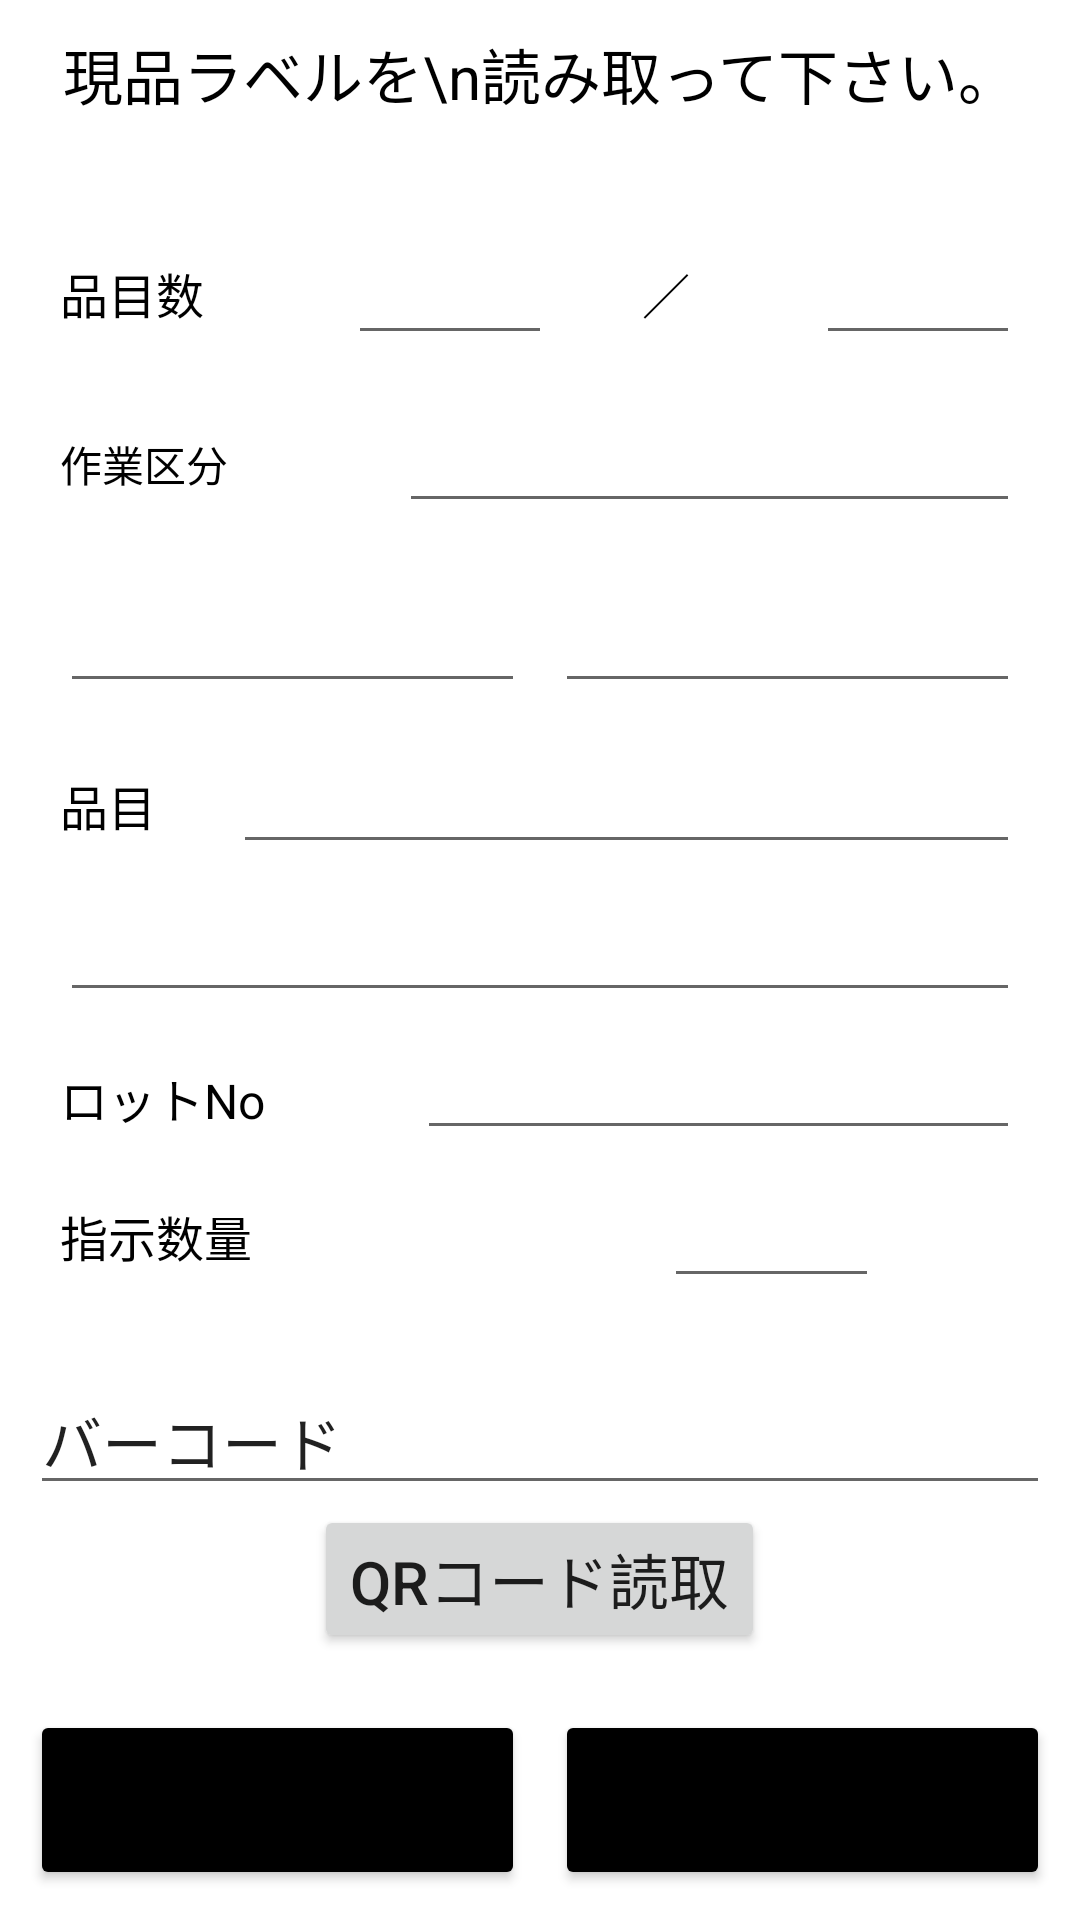

This screen was rendered from an Android layout file. Write that file and the resources it references.
<!-- AndroidManifest.xml: application theme Theme.TestLogiStream -->
<!-- res/layout/activity_pick_genpin.xml -->
<?xml version="1.0" encoding="utf-8"?>
<androidx.constraintlayout.widget.ConstraintLayout xmlns:android="http://schemas.android.com/apk/res/android"
    xmlns:app="http://schemas.android.com/apk/res-auto"
    xmlns:tools="http://schemas.android.com/tools"
    android:layout_width="match_parent"
    android:layout_height="match_parent"
    tools:context=".Pick_GenpinActivity">

    <LinearLayout
        android:layout_width="match_parent"
        android:layout_height="match_parent"
        android:orientation="vertical"
        android:layout_margin="10dp"
        tools:layout_editor_absoluteX="344dp"
        tools:layout_editor_absoluteY="249dp">

        <TextView
            android:id="@+id/titleText"
            android:layout_width="match_parent"
            android:layout_height="59dp"
            android:text="現品ラベルを\n読み取って下さい。"
            android:textAlignment="center"
            android:textColor="@color/black"
            android:textSize="20dp" />

        <LinearLayout
            android:layout_width="match_parent"
            android:layout_height="368dp"
            android:layout_marginLeft="10dp"
            android:layout_marginRight="10dp"
            android:orientation="vertical">

            <LinearLayout
                android:layout_width="match_parent"
                android:layout_height="56dp"
                android:orientation="horizontal">

                <TextView
                    android:id="@+id/textView9"
                    android:layout_width="wrap_content"
                    android:layout_height="wrap_content"
                    android:layout_weight="1"
                    android:text="品目数"
                    android:textColor="@color/black"
                    android:textSize="16dp" />

                <EditText
                    android:id="@+id/pickItemCntText"
                    android:layout_width="20dp"
                    android:layout_height="wrap_content"
                    android:layout_weight="1"
                    android:ems="10"
                    android:inputType="number"
                    android:textColor="@color/black"
                    android:textSize="24dp"
                    android:textStyle="bold" />

                <TextView
                    android:id="@+id/textView10"
                    android:layout_width="10dp"
                    android:layout_height="wrap_content"
                    android:layout_marginLeft="30dp"
                    android:layout_weight="1"
                    android:text="／"
                    android:textColor="@color/black"
                    android:textSize="16dp" />

                <EditText
                    android:id="@+id/pickItemMaxText"
                    android:layout_width="20dp"
                    android:layout_height="wrap_content"
                    android:layout_weight="1"
                    android:ems="10"
                    android:inputType="number"
                    android:textColor="@color/black"
                    android:textSize="24dp"
                    android:textStyle="bold" />
            </LinearLayout>

            <LinearLayout
                android:layout_width="match_parent"
                android:layout_height="60dp"
                android:orientation="horizontal">

                <TextView
                    android:id="@+id/textView11"
                    android:layout_width="wrap_content"
                    android:layout_height="wrap_content"
                    android:layout_weight="1"
                    android:text="作業区分"
                    android:textColor="@color/black" />

                <EditText
                    android:id="@+id/pickWorkClassText"
                    android:layout_width="150dp"
                    android:layout_height="wrap_content"
                    android:layout_weight="1"
                    android:ems="10"
                    android:inputType="textPersonName"
                    android:textColor="@color/black"
                    android:textSize="24dp"
                    android:textStyle="bold" />
            </LinearLayout>

            <LinearLayout
                android:layout_width="match_parent"
                android:layout_height="59dp"
                android:orientation="horizontal">

                <EditText
                    android:id="@+id/pickStrageText"
                    android:layout_width="wrap_content"
                    android:layout_height="wrap_content"
                    android:layout_marginRight="10dp"
                    android:layout_weight="1"
                    android:ems="10"
                    android:inputType="textPersonName"
                    android:textColor="@color/black"
                    android:textSize="24dp"
                    android:textStyle="bold" />

                <EditText
                    android:id="@+id/pickLocationText"
                    android:layout_width="wrap_content"
                    android:layout_height="wrap_content"
                    android:layout_weight="1"
                    android:ems="10"
                    android:inputType="textPersonName"
                    android:textColor="@color/black"
                    android:textSize="24dp"
                    android:textStyle="bold" />
            </LinearLayout>

            <LinearLayout
                android:layout_width="match_parent"
                android:layout_height="wrap_content"
                android:orientation="horizontal">

                <TextView
                    android:id="@+id/textView12"
                    android:layout_width="wrap_content"
                    android:layout_height="wrap_content"
                    android:layout_weight="1"
                    android:text="品目"
                    android:textColor="@color/black"
                    android:textSize="16dp" />

                <EditText
                    android:id="@+id/pickItemCodeText"
                    android:layout_width="wrap_content"
                    android:layout_height="wrap_content"
                    android:layout_weight="1"
                    android:ems="10"
                    android:inputType="textPersonName"
                    android:textColor="@color/black"
                    android:textSize="20dp"
                    android:textStyle="bold" />
            </LinearLayout>

            <EditText
                android:id="@+id/pickItemNameText"
                android:layout_width="match_parent"
                android:layout_height="wrap_content"
                android:ems="10"
                android:gravity="start|top"
                android:inputType="textMultiLine"
                android:textAlignment="viewStart"
                android:textColor="@color/black"
                android:textSize="24dp"
                android:textStyle="bold" />

            <LinearLayout
                android:layout_width="match_parent"
                android:layout_height="46dp"
                android:orientation="horizontal">

                <TextView
                    android:id="@+id/textView13"
                    android:layout_width="wrap_content"
                    android:layout_height="wrap_content"
                    android:layout_weight="1"
                    android:text="ロットNo"
                    android:textColor="@color/black"
                    android:textSize="16dp" />

                <EditText
                    android:id="@+id/pickLotNoText"
                    android:layout_width="150dp"
                    android:layout_height="wrap_content"
                    android:layout_weight="1"
                    android:ems="10"
                    android:inputType="textPersonName"
                    android:textColor="@color/black"
                    android:textSize="24dp"
                    android:textStyle="bold" />
            </LinearLayout>

            <LinearLayout
                android:layout_width="match_parent"
                android:layout_height="53dp"
                android:orientation="horizontal">

                <TextView
                    android:id="@+id/textView14"
                    android:layout_width="wrap_content"
                    android:layout_height="wrap_content"
                    android:layout_weight="2"
                    android:text="指示数量"
                    android:textColor="@color/black"
                    android:textSize="16dp" />

                <EditText
                    android:id="@+id/pickVolText"
                    android:layout_width="10dp"
                    android:layout_height="wrap_content"
                    android:layout_marginRight="10dp"
                    android:layout_weight="0.9"
                    android:ems="10"
                    android:inputType="textPersonName"
                    android:textColor="@color/black"
                    android:textSize="24dp"
                    android:textStyle="bold" />

                <TextView
                    android:id="@+id/pickUnitText"
                    android:layout_width="wrap_content"
                    android:layout_height="wrap_content"
                    android:layout_marginRight="30dp"
                    android:layout_weight="0.1"
                    android:textColor="@color/black"
                    android:textSize="28dp"
                    android:textStyle="bold" />
            </LinearLayout>
        </LinearLayout>

        <LinearLayout
            android:layout_width="match_parent"
            android:layout_height="wrap_content"
            android:orientation="vertical"
            android:gravity="center"
            android:layout_weight="1">

            <EditText
                android:id="@+id/pickQRcodeText"
                android:layout_width="match_parent"
                android:layout_height="wrap_content"
                android:ems="10"
                android:inputType="textPersonName"
                android:text="バーコード"
                android:textSize="20dp" />

            <Button
                android:id="@+id/setInQRcodeReadBtn"
                android:layout_width="wrap_content"
                android:layout_height="wrap_content"
                android:text="QRコード読取"
                android:textSize="20dp" />
        </LinearLayout>

        <LinearLayout
            android:layout_width="match_parent"
            android:layout_height="60dp"
            android:orientation="horizontal">

            <Button
                android:id="@+id/returnBtn"
                android:layout_width="0dp"
                android:layout_height="match_parent"
                android:layout_weight="1"
                android:layout_marginRight="10dp"
                android:textSize="24dp"
                android:text="戻る"
                android:theme="@style/FooterButtonColor"/>

            <Button
                android:id="@+id/setInNextBtn"
                android:layout_width="0dp"
                android:layout_height="match_parent"
                android:layout_weight="1"
                android:textSize="24dp"
                android:text="ピック完了"
                android:theme="@style/FooterButtonColor"/>
        </LinearLayout>
    </LinearLayout>
</androidx.constraintlayout.widget.ConstraintLayout>
<!-- resources referenced by this layout -->
<resources>
  <color name="black">#FF000000</color>
  <style name="FooterButtonColor" parent="Theme.TestLogiStream">
          <item name="colorPrimary">@color/orange</item>
          <item name="colorButtonNormal">#000000</item>
      </style>
  <style name="Theme.TestLogiStream" parent="Theme.MaterialComponents.DayNight.DarkActionBar">
          
          <item name="colorPrimary">@color/purple_500</item>
          <item name="colorPrimaryVariant">@color/purple_700</item>
          <item name="colorOnPrimary">@color/white</item>
          <item name="actionBarTheme">@style/AppBaseTheme.Toolbar</item>
          
          <item name="colorSecondary">@color/teal_200</item>
          <item name="colorSecondaryVariant">@color/teal_700</item>
          <item name="colorOnSecondary">@color/black</item>
          
          <item name="android:statusBarColor" tools:targetApi="l">?attr/colorPrimaryVariant</item>
          
      </style>
  <color name="orange">#DB8D40</color>
  <color name="purple_500">#FF6200EE</color>
  <color name="purple_700">#FF3700B3</color>
  <color name="white">#FFFFFFFF</color>
  <style name="AppBaseTheme.Toolbar" parent="Widget.AppCompat.ActionBar.Solid">
          <item name="android:textColorPrimary">@color/yellow</item>
          <item name="colorControlNormal">@color/white</item>
      </style>
  <color name="teal_200">#FF03DAC5</color>
  <color name="teal_700">#FF018786</color>
  <color name="yellow">#FFFF00</color>
</resources>
